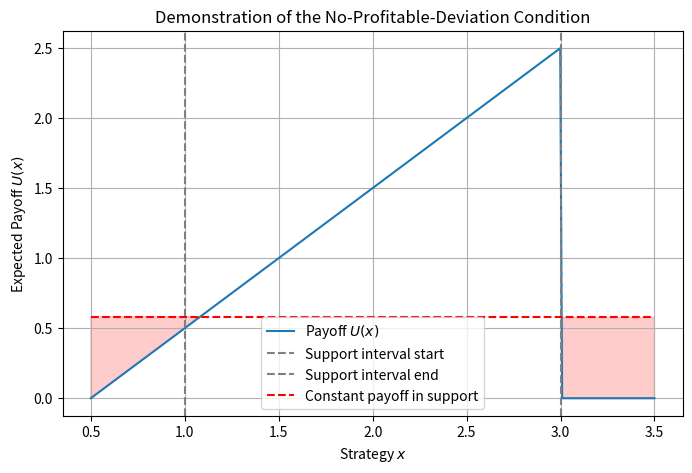

Write the Python code that produced this figure.
import numpy as np
import matplotlib.pyplot as plt

# 支持区间
a, b = 1.0, 3.0
c = 0.5  # 成本

# 离散点用于展示整个策略空间（支持区间外也展示）
x_full = np.linspace(0.5, 3.5, 300)

# 假设混合策略CDF F(x) 只在[a,b]支持，且满足无差异条件
# 简单用线性CDF，表示均匀分布混合策略
def F(x):
    if x < a:
        return 0
    elif x > b:
        return 1
    else:
        return (x - a) / (b - a)

# 向量化
F_vec = np.vectorize(F)

# 计算期望收益 U(x) = (x-c)*(1 - F(x))
U = (x_full - c) * (1 - F_vec(x_full))

# 支持区间内的收益（无差异，理应是常数，这里近似）
U_in_support = (x_full[(x_full>=a) & (x_full<=b)] - c) * (1 - F_vec(x_full[(x_full>=a) & (x_full<=b)]))
mean_U_in = np.mean(U_in_support)

# 画图
plt.figure(figsize=(8,5))
plt.plot(x_full, U, label='Payoff $U(x)$')
plt.axvline(a, color='gray', linestyle='--', label='Support interval start')
plt.axvline(b, color='gray', linestyle='--', label='Support interval end')
plt.hlines(mean_U_in, x_full[0], x_full[-1], colors='red', linestyles='dashed', label='Constant payoff in support')
plt.fill_between(x_full, mean_U_in, U, where=(U < mean_U_in), color='red', alpha=0.2)

plt.xlabel('Strategy $x$')
plt.ylabel('Expected Payoff $U(x)$')
plt.title('Demonstration of the No-Profitable-Deviation Condition')
plt.legend()
plt.grid(True)
plt.show()

print(f"Mean payoff in support interval [{a}, {b}]: {mean_U_in:.4f}")
print(f"Max payoff outside support interval: {max(U[(x_full < a) | (x_full > b)]) :.4f}")
